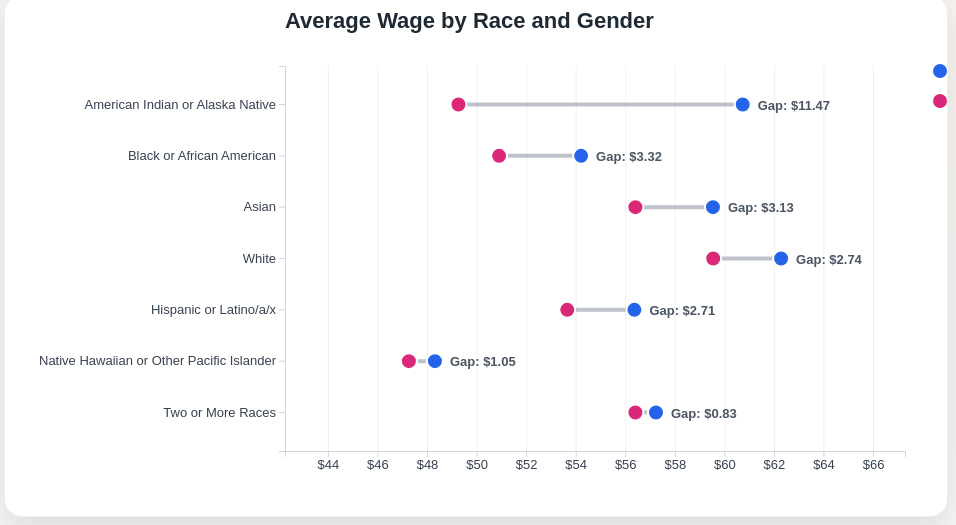
D3 v7 page, settled after 480 driven frames (8 s of simulated time); the page loaded 1 data file(s).


// ── main.js
function cleanMoney(value) {
    return +value.replace("$", "");
}

const margin = {
    top: 70,
    right: 150,
    bottom: 65,
    left: 280
};

const width = 1050 - margin.left - margin.right;
const height = 520 - margin.top - margin.bottom;

const svg = d3.select("#chart")
    .append("svg")
    .attr("width", width + margin.left + margin.right)
    .attr("height", height + margin.top + margin.bottom);

const chart = svg.append("g")
    .attr("transform", `translate(${margin.left},${margin.top})`);

const tooltip = d3.select("body")
    .append("div")
    .attr("class", "tooltip");

d3.csv("RaceVGender.csv").then(data => {

    data.forEach(d => {
        d.Male = cleanMoney(d.Male);
        d.Female = cleanMoney(d.Female);
        d.Difference = cleanMoney(d.Difference);

        d["Male Count"] = +d["Male Count"];
        d["Female Count"] = +d["Female Count"];
    });

    data.sort((a, b) => b.Difference - a.Difference);

    const x = d3.scaleLinear()
        .domain([
            d3.min(data, d => Math.min(d.Male, d.Female)) - 5,
            d3.max(data, d => Math.max(d.Male, d.Female)) + 5
        ])
        .range([0, width]);

    const y = d3.scaleBand()
        .domain(data.map(d => d.Race))
        .range([0, height])
        .padding(0.5);

    svg.append("text")
        .attr("x", margin.left)
        .attr("y", 32)
        .attr("class", "chart-title")
        .text("Average Wage by Race and Gender");

    chart.append("g")
        .attr("class", "grid")
        .call(
            d3.axisBottom(x)
                .tickSize(height)
                .tickFormat("")
        );

    chart.append("g")
        .attr("class", "axis")
        .call(d3.axisLeft(y));

    chart.append("g")
        .attr("class", "axis")
        .attr("transform", `translate(0,${height})`)
        .call(d3.axisBottom(x).tickFormat(d => `$${d}`));

    chart.selectAll(".connection")
        .data(data)
        .enter()
        .append("line")
        .attr("class", "connection")
        .attr("x1", d => x(d.Female))
        .attr("x2", d => x(d.Male))
        .attr("y1", d => y(d.Race) + y.bandwidth() / 2)
        .attr("y2", d => y(d.Race) + y.bandwidth() / 2);

    chart.selectAll(".female")
        .data(data)
        .enter()
        .append("circle")
        .attr("class", "female")
        .attr("cx", d => x(d.Female))
        .attr("cy", d => y(d.Race) + y.bandwidth() / 2)
        .attr("r", 8)
        .on("mouseover", function(event, d) {

            d3.select(this)
                .transition()
                .duration(150)
                .attr("r", 11);

            tooltip
                .style("opacity", 1)
                .html(`
                    <strong>${d.Race}</strong><br>
                    Female Wage: $${d.Female.toFixed(2)}<br>
                    Female Employees: ${d["Female Count"].toLocaleString()}
                `);
        })
        .on("mousemove", function(event) {

            tooltip
                .style("left", (event.pageX + 12) + "px")
                .style("top", (event.pageY - 28) + "px");
        })
        .on("mouseout", function() {

            d3.select(this)
                .transition()
                .duration(150)
                .attr("r", 8);

            tooltip.style("opacity", 0);
        });

    chart.selectAll(".male")
        .data(data)
        .enter()
        .append("circle")
        .attr("class", "male")
        .attr("cx", d => x(d.Male))
        .attr("cy", d => y(d.Race) + y.bandwidth() / 2)
        .attr("r", 8)
        .on("mouseover", function(event, d) {

            d3.select(this)
                .transition()
                .duration(150)
                .attr("r", 11);

            tooltip
                .style("opacity", 1)
                .html(`
                    <strong>${d.Race}</strong><br>
                    Male Wage: $${d.Male.toFixed(2)}<br>
                    Male Employees: ${d["Male Count"].toLocaleString()}
                `);
        })
        .on("mousemove", function(event) {

            tooltip
                .style("left", (event.pageX + 12) + "px")
                .style("top", (event.pageY - 28) + "px");
        })
        .on("mouseout", function() {

            d3.select(this)
                .transition()
                .duration(150)
                .attr("r", 8);

            tooltip.style("opacity", 0);
        });

    chart.selectAll(".diff")
        .data(data)
        .enter()
        .append("text")
        .attr("x", d => x(Math.max(d.Male, d.Female)) + 15)
        .attr("y", d => y(d.Race) + y.bandwidth() / 2 + 5)
        .attr("class", "label")
        .text(d => `Gap: $${d.Difference.toFixed(2)}`);

    const legend = svg.append("g")
        .attr("transform", `translate(${width + margin.left + 35},75)`);

    legend.append("circle")
        .attr("r", 8)
        .attr("class", "male");

    legend.append("text")
        .attr("x", 15)
        .attr("y", 5)
        .text("Male");

    legend.append("circle")
        .attr("r", 8)
        .attr("cy", 30)
        .attr("class", "female");

    legend.append("text")
        .attr("x", 15)
        .attr("y", 35)
        .text("Female");
});

### data: RaceVGender.csv
?Race, Male, Female, Difference, Male Count, Female Count, Diiference Count
American Indian or Alaska Native, $60.74, $49.27, $11.47, 99, 69, 30
Asian, $59.54, $56.41, $3.13, 1197, 1093, 104
Black or African American, $54.22, $50.91, $3.32, 1020, 732, 288
Hispanic or Latino/a/x, $56.37, $53.66, $2.71, 629, 339, 290
Native Hawaiian or Other Pacific Islande…, $48.32, $47.27, $1.05, 249, 109, 140
Two or More Races, $57.24, $56.41, $0.83, 411, 353, 58
White, $62.29, $59.55, $2.74, 4524, 2550, 1974